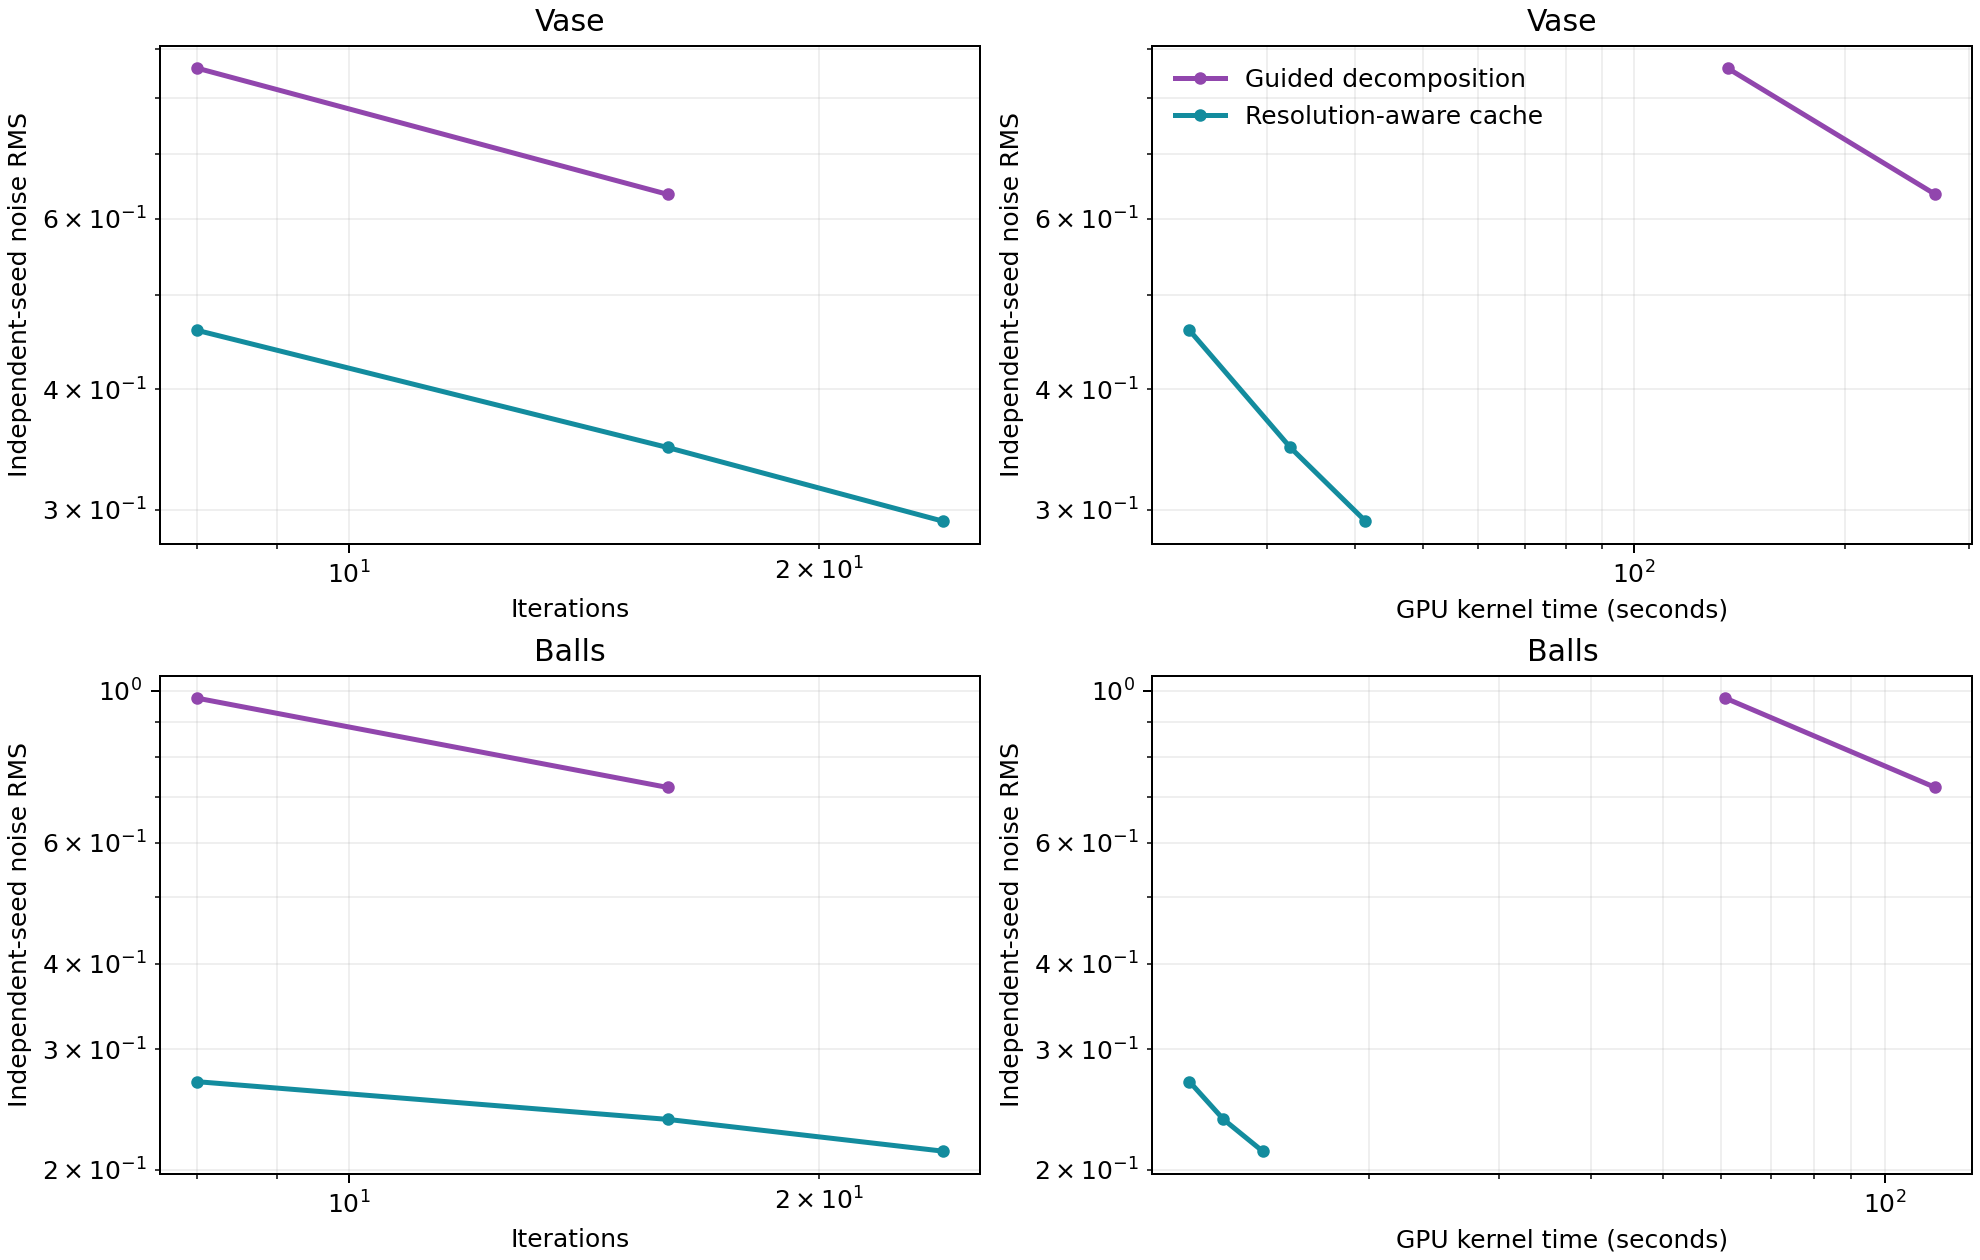

The data file committed next to this chart (first rows):
scene, algorithm, iterations, seeds, milliseconds, background_noise, background_mean, background_edge, floor_noise, floor_mean, floor_edge, reflection_noise, reflection_mean, reflection_edge, glass_noise, glass_mean, glass_edge, stripe_noise, stripe_mean, stripe_edge, noise, variance_seconds, white_noise, white_mean
balls, guided, 8, 2, 60778, 1.066, 49.35, 1.61, 0.868, 53.46, 3.05, 0.856, 80.66, 38.03, 0.921, 46.6, 13.73, 1.138, 85.51, 101, 0.976, 57.9, , 
balls, guided, 16, 2, 116867, 0.793, 49.34, 1.29, 0.658, 53.48, 2.95, 0.693, 80.65, 37.91, 0.669, 46.84, 13.44, 0.788, 85.65, 100.6, 0.723, 61.09, , 
vase, guided, 8, 2, 135841, , , , 0.396, 167, 55.7, , , , , , , , , , 0.859, 100.2, 1.43, 148.4
vase, guided, 16, 2, 268420, , , , 0.307, 167, 55.54, , , , , , , , , , 0.636, 108.6, 1.059, 148.6
balls, cache, 8, 4, 11441, 0.281, 49.31, 0.43, 0.315, 53.82, 1.64, 0.248, 82.9, 33.16, 0.349, 46.08, 11.47, 0.035, 86.57, 100.7, 0.269, 0.828, , 
balls, cache, 16, 4, 12720, 0.253, 49.32, 0.43, 0.264, 53.82, 1.68, 0.209, 82.88, 33.15, 0.318, 46.08, 11.45, 0.031, 86.58, 100.7, 0.237, 0.714, , 
balls, cache, 24, 4, 14366, 0.223, 49.34, 0.42, 0.211, 53.82, 1.71, 0.207, 82.86, 33.15, 0.297, 46.07, 11.44, 0.031, 86.58, 100.7, 0.213, 0.652, , 
vase, cache, 8, 4, 23269, , , , 0.136, 166.4, 58.57, , , , , , , , , , 0.46, 4.924, 0.77, 148.4
vase, cache, 16, 4, 32389, , , , 0.123, 166.4, 58.59, , , , , , , , , , 0.348, 3.922, 0.56, 148.4
vase, cache, 24, 4, 41438, , , , 0.111, 166.4, 58.58, , , , , , , , , , 0.292, 3.533, 0.464, 148.4
